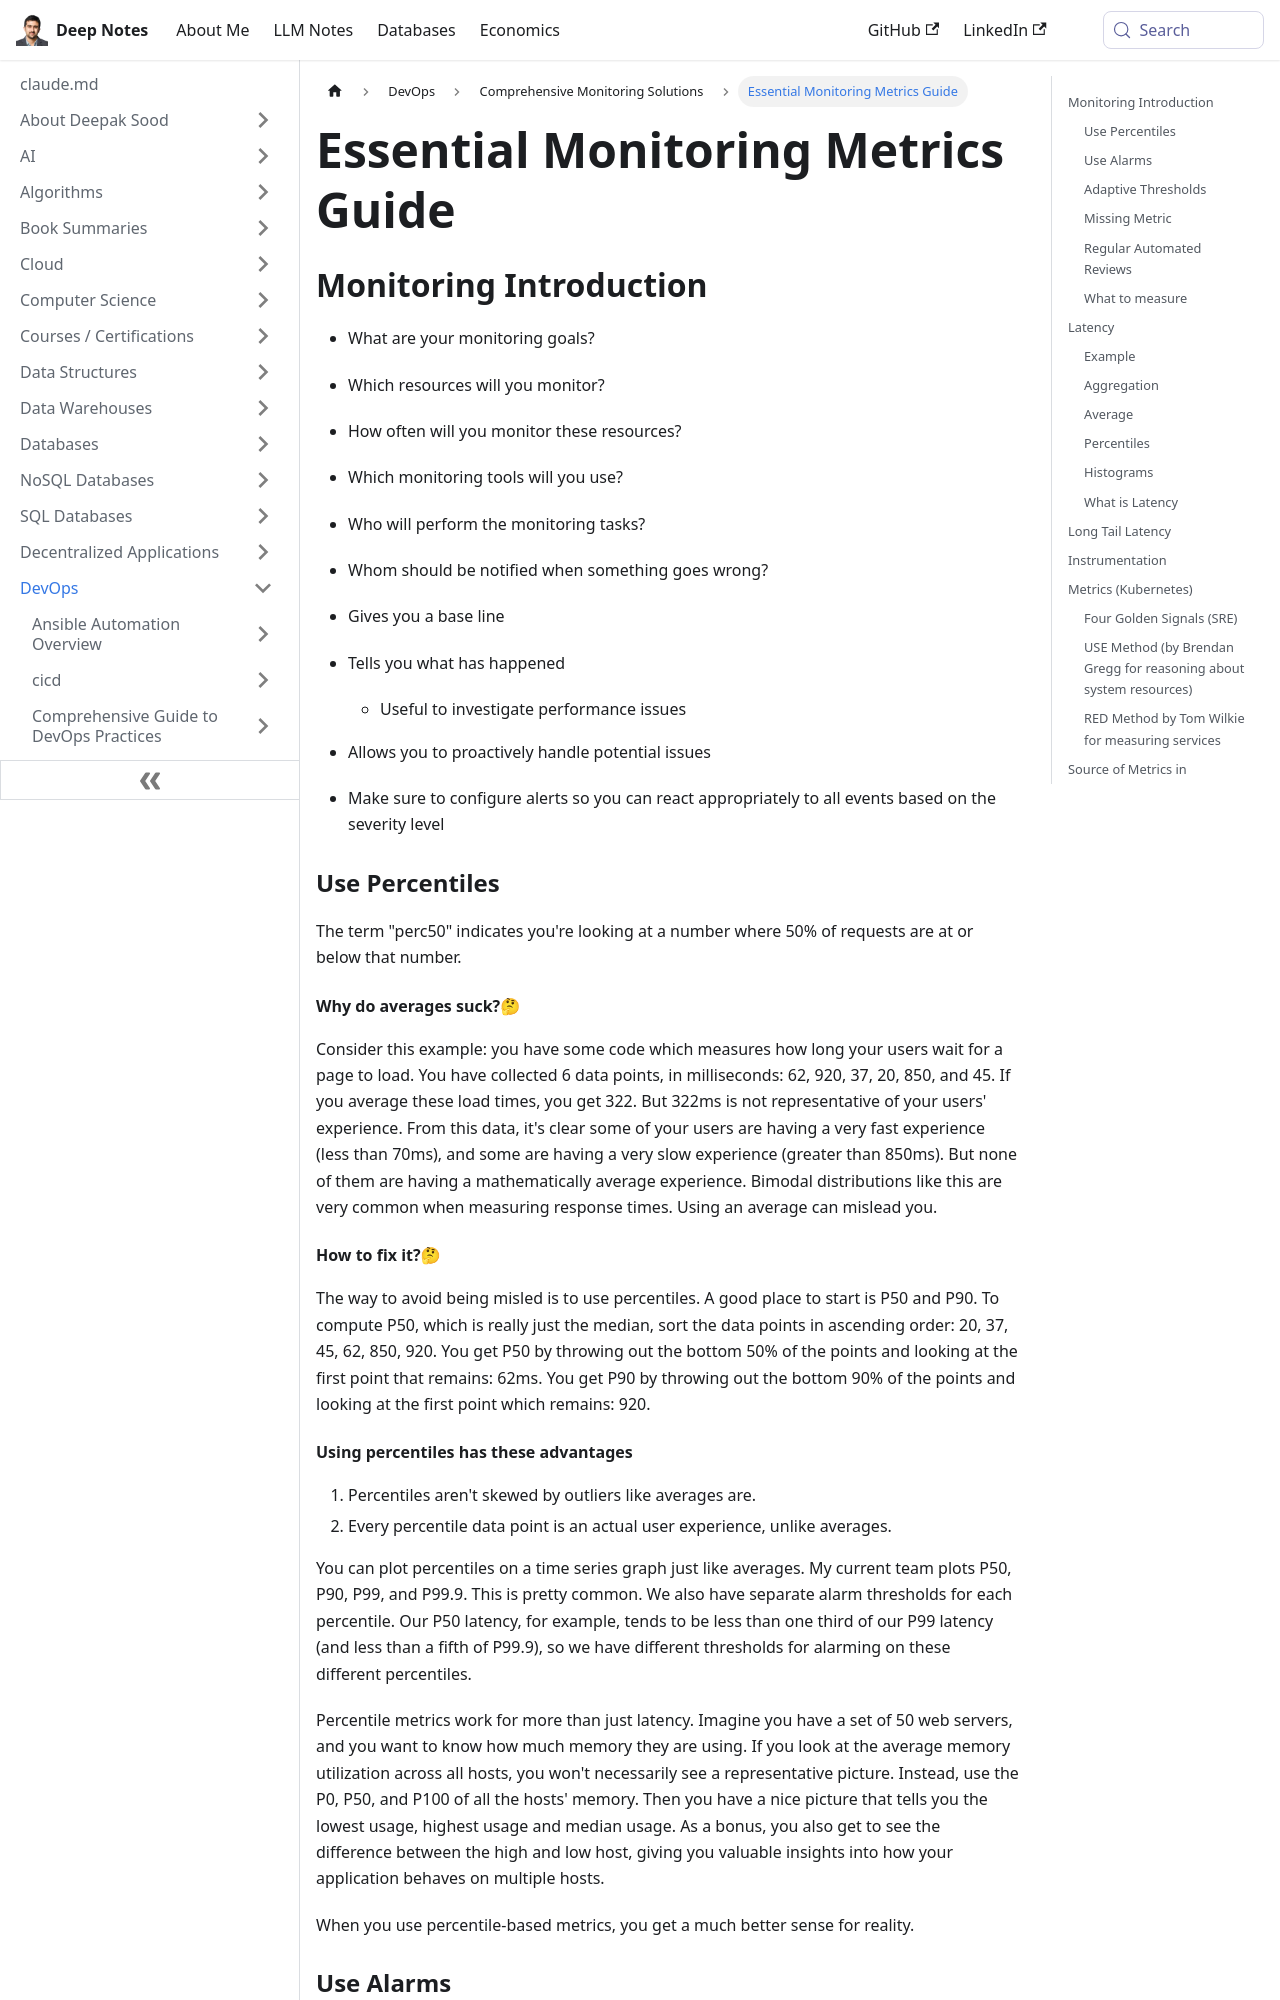

repository: deepaksood619/deepaksood619.github.io · page: devops/monitoring/metrics/index.html · generator: docusaurus

---
slug: /devops/monitoring/metrics
title: Essential Monitoring Metrics Guide
description: Discover key metrics for effective monitoring, including goals, tools, and alerts, to proactively manage performance and resolve issues.
created: 2023-03-05
updated: 2026-03-31
---
## Monitoring Introduction

- What are your monitoring goals?
- Which resources will you monitor?
- How often will you monitor these resources?
- Which monitoring tools will you use?
- Who will perform the monitoring tasks?
- Whom should be notified when something goes wrong?

- Gives you a base line
- Tells you what has happened
    - Useful to investigate performance issues
- Allows you to proactively handle potential issues
- Make sure to configure alerts so you can react appropriately to all events based on the severity level

### Use Percentiles

The term "perc50" indicates you're looking at a number where 50% of requests are at or below that number.

#### Why do averages suck?🤔

Consider this example: you have some code which measures how long your users wait for a page to load. You have collected 6 data points, in milliseconds: 62, 920, 37, 20, 850, and 45. If you average these load times, you get 322. But 322ms is not representative of your users' experience. From this data, it's clear some of your users are having a very fast experience (less than 70ms), and some are having a very slow experience (greater than 850ms). But none of them are having a mathematically average experience. Bimodal distributions like this are very common when measuring response times. Using an average can mislead you.

#### How to fix it?🤔

The way to avoid being misled is to use percentiles. A good place to start is P50 and P90. To compute P50, which is really just the median, sort the data points in ascending order: 20, 37, 45, 62, 850, 920. You get P50 by throwing out the bottom 50% of the points and looking at the first point that remains: 62ms. You get P90 by throwing out the bottom 90% of the points and looking at the first point which remains: 920.
